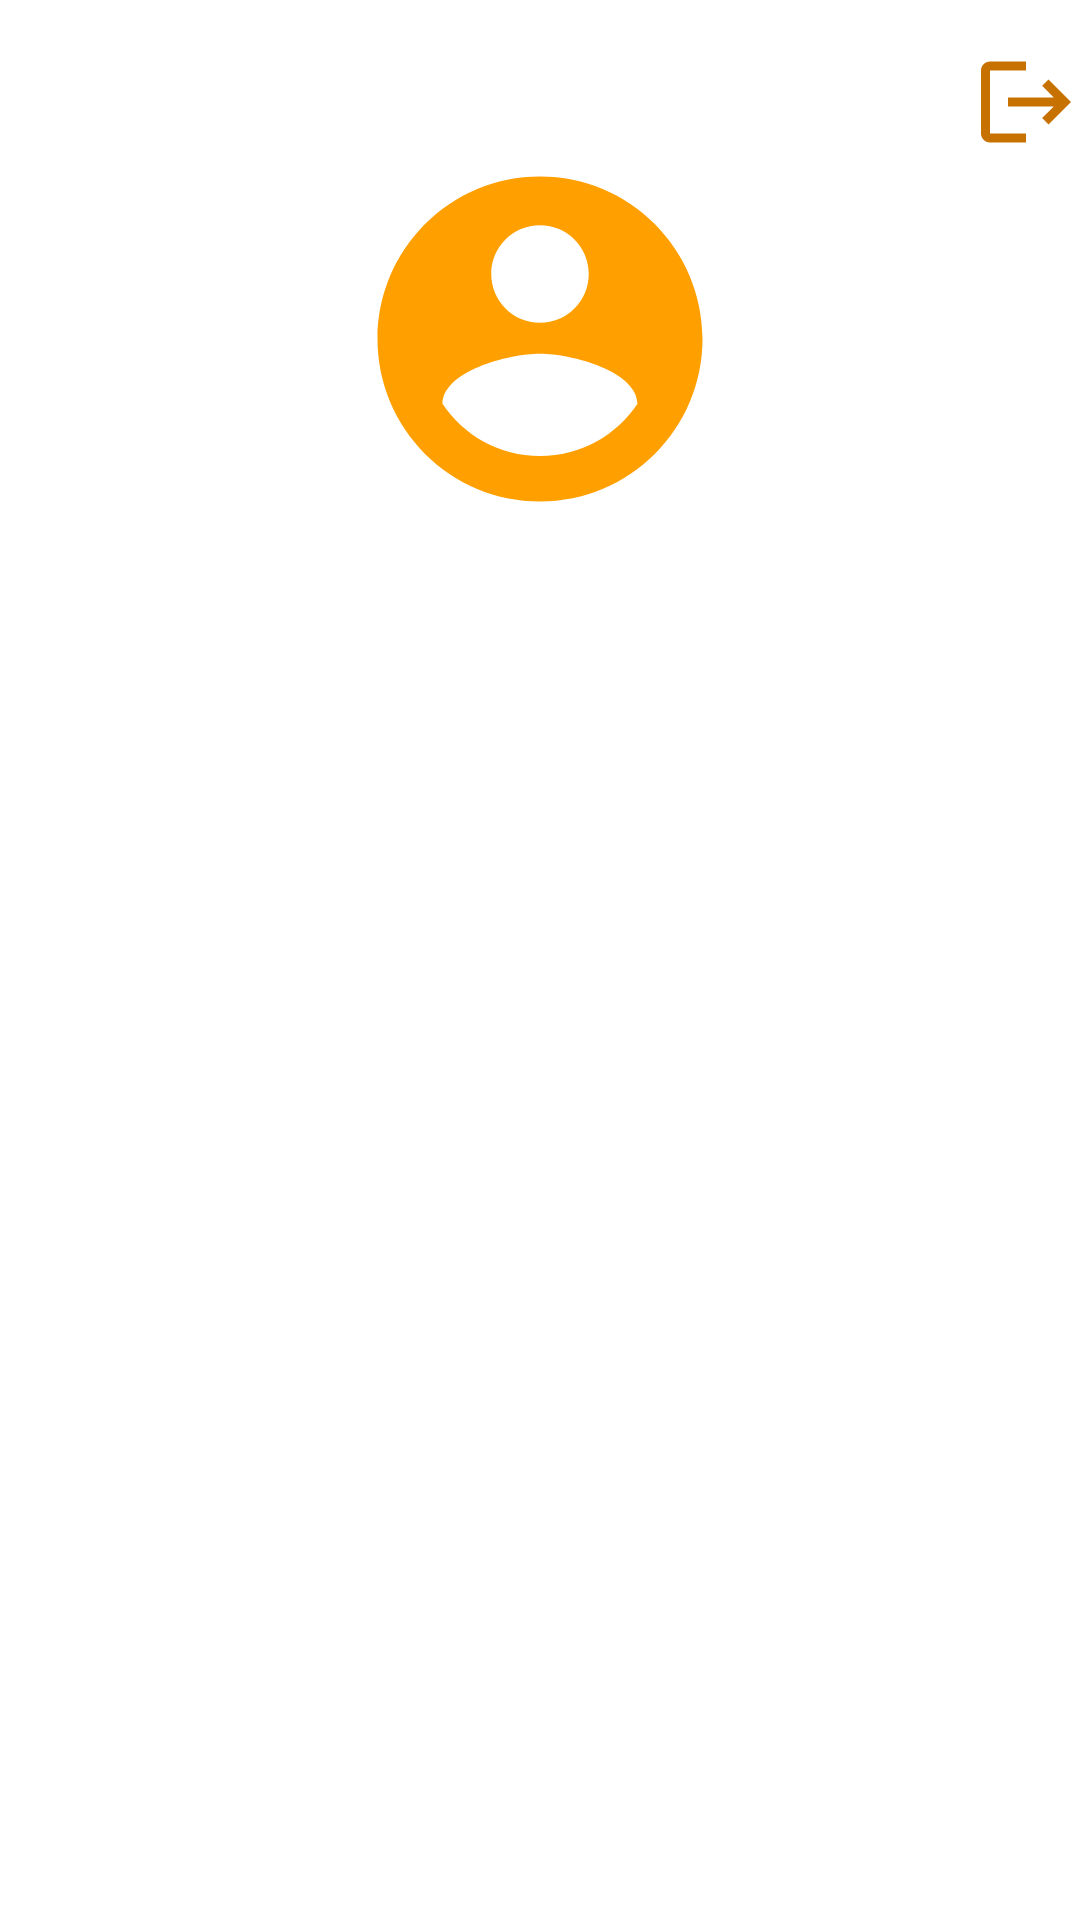

Layout XML and referenced resources for this Android screen:
<!-- AndroidManifest.xml: application theme Theme.Pathway -->
<!-- res/layout/settings_profile_layout.xml -->
<?xml version="1.0" encoding="utf-8"?>
<androidx.constraintlayout.widget.ConstraintLayout
    xmlns:android="http://schemas.android.com/apk/res/android"
    xmlns:app="http://schemas.android.com/apk/res-auto"
    xmlns:tools="http://schemas.android.com/tools"
    android:layout_height="match_parent"
    android:layout_width="match_parent"
    android:id="@+id/profileBarLayout" >


    <RelativeLayout
        android:id="@+id/profileBar"
        android:layout_width="wrap_content"
        android:layout_height="wrap_content"
        android:clickable="true"
        android:onClick="showProfileDetails"
        app:layout_constraintEnd_toEndOf="parent"
        app:layout_constraintStart_toStartOf="parent"
        app:layout_constraintTop_toTopOf="parent">


        <androidx.cardview.widget.CardView
            android:id="@+id/profileCard"
            android:layout_width="130dp"
            android:layout_height="130dp"
            android:layout_centerHorizontal="true"
            android:layout_marginTop="48dp"
            android:backgroundTint="@android:color/transparent"
            app:cardCornerRadius="100dp"
            app:cardElevation="0dp">

            <ImageView
                android:id="@+id/immagineProfilo"
                android:layout_width="match_parent"
                android:layout_height="match_parent"
                android:scaleType="centerCrop"
                android:src="@drawable/ic_baseline_account_circle_24" />
        </androidx.cardview.widget.CardView>


        <TextView
            android:id="@+id/nomeMuseo"
            android:layout_width="wrap_content"
            android:layout_height="wrap_content"
            android:layout_below="@id/profileCard"
            android:layout_centerHorizontal="true"
            android:layout_marginTop="12dp"
            android:layout_marginBottom="24dp"
            android:text="" />


        <ImageButton
            android:layout_width="36dp"
            android:layout_height="36dp"
            android:layout_alignParentEnd="true"
            android:layout_marginTop="16dp"
            android:layout_marginEnd="16dp"
            android:background="@null"
            android:onClick="logout"
            android:scaleType="fitXY"
            android:src="@drawable/ic_baseline_logout_24" />

    </RelativeLayout>

    <FrameLayout
        android:id="@+id/frameLayout"
        android:layout_width="match_parent"
        android:layout_height="match_parent"
        android:clickable="false"
        app:layout_constraintTop_toBottomOf="@+id/profileBar" />

</androidx.constraintlayout.widget.ConstraintLayout>
<!-- resources referenced by this layout -->
<resources>
  <!-- drawable ic_baseline_account_circle_24 (drawable) -->
  <vector android:height="24dp" android:tint="@color/amber"
      android:viewportHeight="24" android:viewportWidth="24"
      android:width="24dp" xmlns:android="http://schemas.android.com/apk/res/android">
      <path android:fillColor="@android:color/white" android:pathData="M12,2C6.48,2 2,6.48 2,12s4.48,10 10,10 10,-4.48 10,-10S17.52,2 12,2zM12,5c1.66,0 3,1.34 3,3s-1.34,3 -3,3 -3,-1.34 -3,-3 1.34,-3 3,-3zM12,19.2c-2.5,0 -4.71,-1.28 -6,-3.22 0.03,-1.99 4,-3.08 6,-3.08 1.99,0 5.97,1.09 6,3.08 -1.29,1.94 -3.5,3.22 -6,3.22z"/>
  </vector>
  <!-- drawable ic_baseline_logout_24 (drawable) -->
  <vector android:autoMirrored="true" android:height="24dp"
      android:tint="@color/amber_dark" android:viewportHeight="24"
      android:viewportWidth="24" android:width="24dp" xmlns:android="http://schemas.android.com/apk/res/android">
      <path android:fillColor="@android:color/white" android:pathData="M17,7l-1.41,1.41L18.17,11H8v2h10.17l-2.58,2.58L17,17l5,-5zM4,5h8V3H4c-1.1,0 -2,0.9 -2,2v14c0,1.1 0.9,2 2,2h8v-2H4V5z"/>
  </vector>
  <style name="Theme.Pathway" parent="Theme.MaterialComponents.DayNight.DarkActionBar">
          
          <item name="colorPrimary">@color/amber</item>
          <item name="colorPrimaryVariant">@color/amber_dark</item>
          <item name="colorOnPrimary">@color/white</item>
          
          <item name="colorSecondary">@color/cactus</item>
          <item name="colorSecondaryVariant">@color/cactus_dark</item>
          <item name="colorOnSecondary">@color/black</item>
          
          <item name="android:statusBarColor" tools:targetApi="l">?attr/colorPrimaryVariant</item>
          
      </style>
  <color name="amber">#FFA000</color>
  <color name="amber_dark">#C67100</color>
  <color name="white">#FFFFFFFF</color>
  <color name="cactus">#537A5A</color>
  <color name="cactus_dark">#284E30</color>
  <color name="black">#FF000000</color>
</resources>
